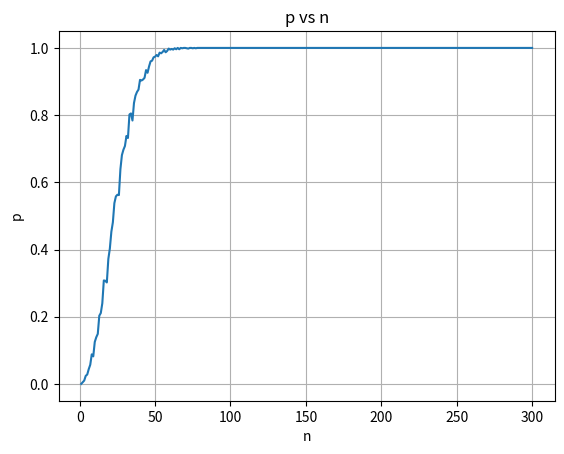

Generate this figure with matplotlib:

# Q3
#importing libraries
import random
import matplotlib.pyplot as plt

#function for calculating probability by generating random numbers
def prob(n):
    c = 0 #count
    #simulate for 1000 times
    for i in range(1000):
        l = [random.randrange(1, 366) for i in range(n)] #generate random numbers from 1 to 365
        for x in l:
            if l.count(x) > 1: # condition that atleast two have same birthday
                c+=1 #increase the count
                break
    return c/1000

p1 = prob(23)
print(f'Probability that atleast 2 people out of 23 people have same birthday:{p1}')
p2 = prob(40)
print(f'Probability that atleast 2 people out of 40 people have same birthday:{p2}')
p3 = prob(80)
print(f'Probability that atleast 2 people out of 80 people have same birthday:{p3}')
p4 = prob(300)
print(f'Probability that atleast 2 people out of 300 people have same birthday:{p4}')

p = [] # list for storing probabilities (y-axis for plot)
np = [i for i in range(1, 301)] # all numbers in range 1 to 300 (x-axis for plot)
# append probabilities by calling the prob function
for i in range(1, 301):
    p.append(prob(i))

#plot using matplotlib
plt.plot(np, p)
plt.grid()
plt.xlabel('n')
plt.ylabel('p')
plt.title('p vs n')
plt.show()

#Finding n for p>=0.8
for j in range(len(p)):
    if p[j]>=0.8:
        print(f'Probability is 0.8 for n = {j+1}')
        break



# # Q4
# #importing libraries
# import random
# import matplotlib.pyplot as plt
# from numpy.random import choice

# d = [i for i in range(1, 244)] #array for storing numbers 1 to 244 (days)
# l1 = [2/365 for i in range(1, 123)] # probability array for 1-122 days (2/(122*2+121))

# # appending probabilities for 123-243 days (1/(122*2+121))
# for i in range(123, 244):
#     l1.append(1/365)

# np, p = [], [] # declaring lists for n and p
# for i in range(1, 244):
#     c=0 #count
#     np.append(i) 
#     # simulate for 1000 times
#     for j in range(1000):
#         # generate random numbers from 1-243 with probabilities given by list l1
#         d1 = choice(d, size = i, p = l1) # numpy.random.choice()
#         # obtain list from numpy array d1
#         l = []
#         for k in range(i):
#             l.append(d1[k])
#         for li in l:
#             if l.count(li) > 1: # condition that atleast two have same birthday
#                 c+=1
#                 break
#     p.append(c/1000)
# # Print probabilities for n = 23, 40, 80
# print(f'P(23) = {p[22]}')
# print(f'P(40) = {p[39]}')
# print(f'P(80) = {p[79]}')

# #plot using matplotlib
# plt.plot(np, p)
# plt.grid()
# plt.xlabel('n')
# plt.ylabel('p')
# plt.title('p vs n')
# plt.show()

